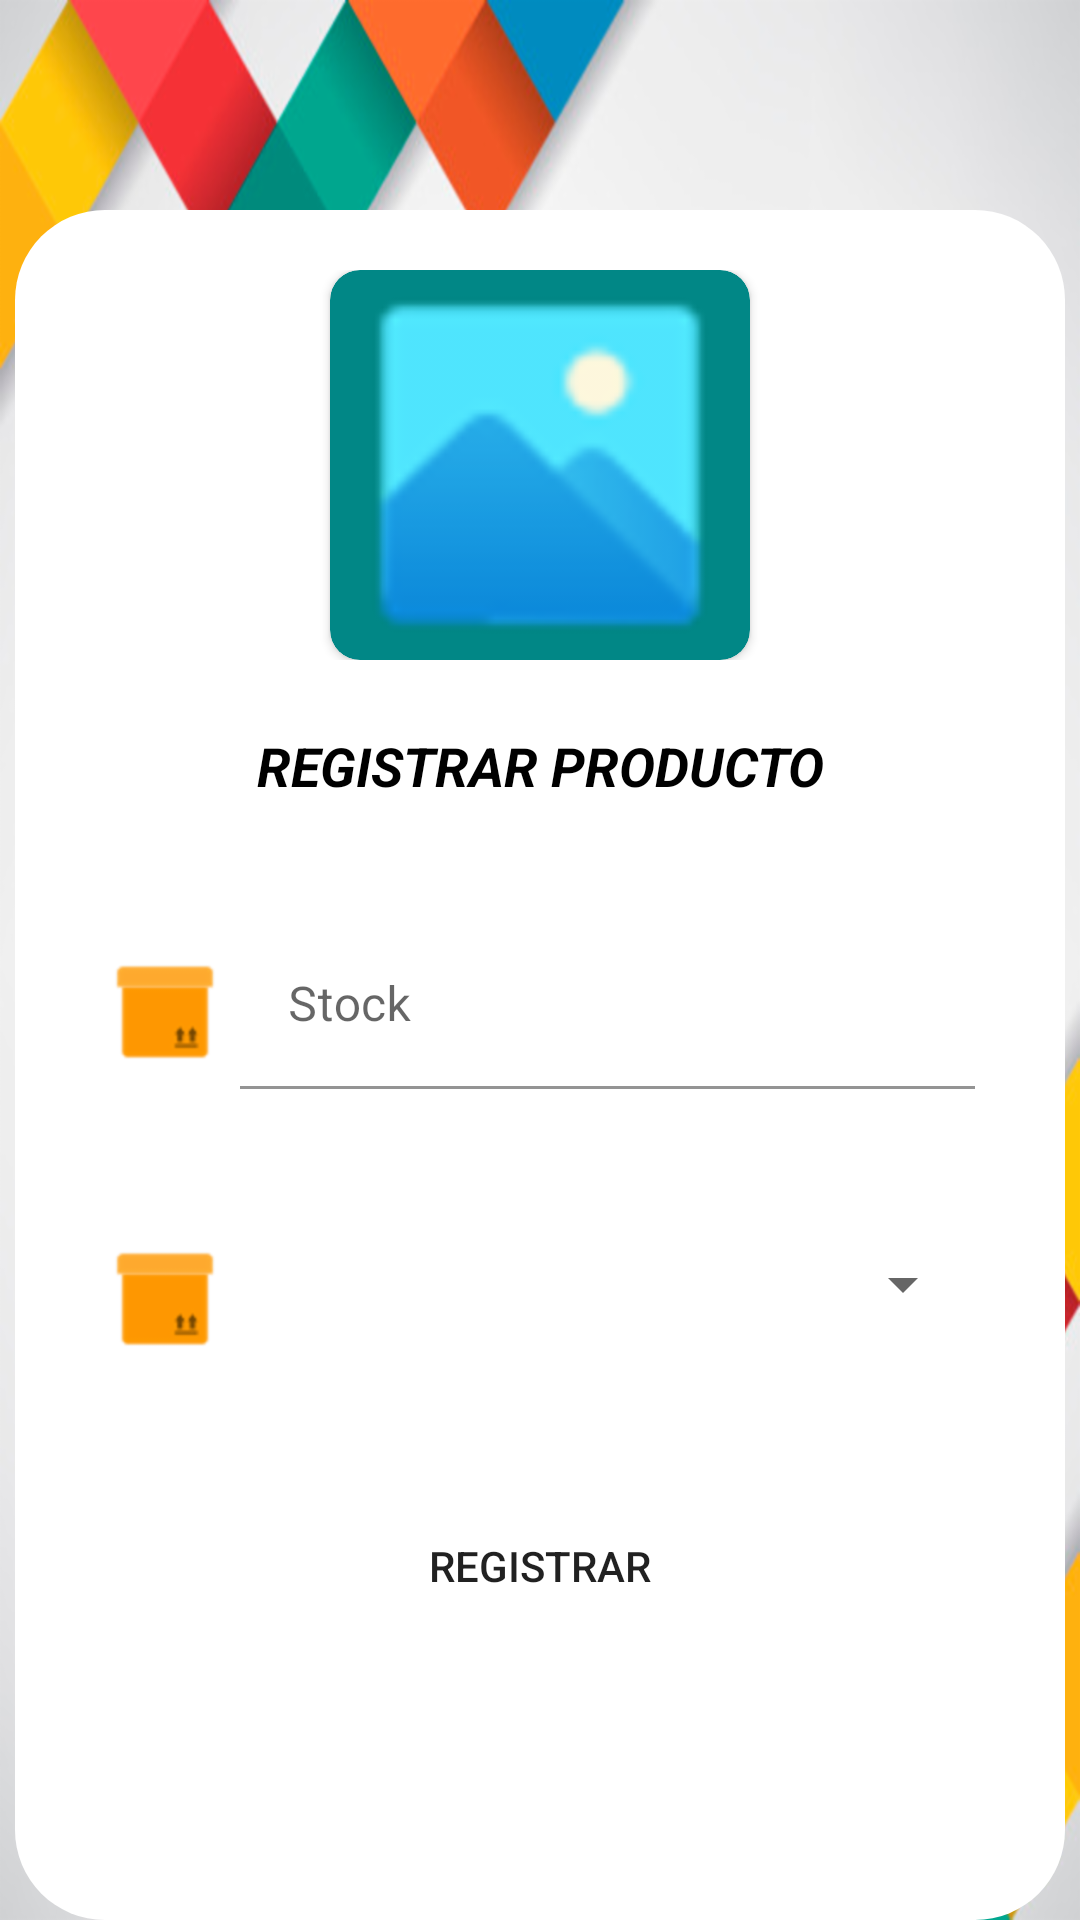

Produce the Android XML layout that renders to this screen, including the resource entries it uses.
<!-- AndroidManifest.xml: application theme Theme.GM_APP -->
<!-- res/layout/activity_ingresos_stock.xml -->
<?xml version="1.0" encoding="utf-8"?>
<androidx.coordinatorlayout.widget.CoordinatorLayout xmlns:android="http://schemas.android.com/apk/res/android"
    xmlns:app="http://schemas.android.com/apk/res-auto"
    xmlns:tools="http://schemas.android.com/tools"
    android:layout_width="match_parent"
    android:layout_height="match_parent"
    android:background="@drawable/fondo_app"
    tools:context=".activities.IngresosStockActivity">

    <LinearLayout
        android:layout_width="match_parent"
        android:layout_height="match_parent"
        android:orientation="vertical">



        <LinearLayout
            android:layout_width="350dp"
            android:layout_height="570dp"
            android:layout_gravity="center"
            android:layout_marginTop="70dp"
            android:background="@drawable/rounded_button"
            android:backgroundTint="@color/white"
            android:orientation="vertical">

            <LinearLayout
                android:layout_width="wrap_content"
                android:layout_height="wrap_content"
                android:layout_gravity="center"
                android:layout_marginTop="20dp"
                android:orientation="horizontal">



                <androidx.cardview.widget.CardView
                    android:layout_width="140dp"
                    android:layout_height="130dp"
                    android:layout_marginLeft="90dp"
                    android:layout_marginRight="90dp"
                    app:cardBackgroundColor="@color/teal_700"
                    app:cardCornerRadius="10dp">

                    <ImageView
                        android:id="@+id/imageProductoIng"
                        android:layout_width="match_parent"
                        android:layout_height="match_parent"
                        android:scaleType="centerCrop"
                        android:src="@drawable/image_50px" />

                </androidx.cardview.widget.CardView>


            </LinearLayout>

            <TextView
                android:id="@+id/nomProduct"
                android:layout_width="match_parent"
                android:layout_height="wrap_content"
                android:layout_marginTop="23dp"
                android:text="REGISTRAR PRODUCTO"
                android:textAlignment="center"
                android:textColor="@color/black"
                android:textSize="18dp"
                android:textStyle="italic|bold" />


            <LinearLayout
                android:layout_width="match_parent"
                android:layout_height="wrap_content"
                android:layout_marginLeft="30dp"
                android:layout_marginTop="40dp"
                android:layout_marginRight="30dp"
                android:orientation="horizontal">

                <ImageView
                    android:layout_width="40dp"
                    android:layout_height="40dp"
                    android:layout_marginTop="10dp"
                    android:layout_marginRight="5dp"
                    android:src="@drawable/stock_imga" />

                <com.google.android.material.textfield.TextInputLayout
                    android:layout_width="match_parent"
                    android:layout_height="wrap_content">

                    <com.google.android.material.textfield.TextInputEditText
                        android:id="@+id/edtstocking"
                        android:layout_width="match_parent"
                        android:layout_height="wrap_content"
                        android:background="@drawable/rounded_button"
                        android:hint="Stock"
                        android:inputType="numberSigned" />

                </com.google.android.material.textfield.TextInputLayout>

            </LinearLayout>

            <LinearLayout
                android:layout_width="match_parent"
                android:layout_height="wrap_content"
                android:layout_marginLeft="30dp"
                android:layout_marginTop="40dp"
                android:layout_marginRight="30dp"
                android:orientation="horizontal">

                <ImageView
                    android:layout_width="40dp"
                    android:layout_height="40dp"
                    android:layout_marginTop="10dp"
                    android:layout_marginRight="5dp"
                    android:src="@drawable/stock_imga" />

                <Spinner
                    android:id="@+id/spProveedor"
                    android:layout_width="match_parent"
                    android:layout_height="match_parent"/>


            </LinearLayout>



            <Button
                android:id="@+id/btnActualizarStock"
                android:layout_width="match_parent"
                android:layout_height="wrap_content"
                android:layout_gravity="bottom"
                android:layout_margin="45dp"
                android:background="@drawable/rounded_button"
                android:text="Registrar" />

        </LinearLayout>

    </LinearLayout>

</androidx.coordinatorlayout.widget.CoordinatorLayout>
<!-- resources referenced by this layout -->
<resources>
  <color name="black">#FF000000</color>
  <color name="teal_700">#FF018786</color>
  <color name="white">#FFFFFFFF</color>
  <!-- drawable fondo_app: png bitmap (drawable-hdpi, 99277 bytes) -->
  <!-- drawable image_50px: png bitmap (drawable-hdpi, 914 bytes) -->
  <!-- drawable rounded_button (drawable) -->
  <?xml version="1.0" encoding="utf-8"?>
  <shape xmlns:android="http://schemas.android.com/apk/res/android"
      android:shape="rectangle" android:padding="10dp">
  
      <corners android:radius="30dp"/>
  
  
  </shape>
  <!-- drawable stock_imga: png bitmap (drawable-hdpi, 428 bytes) -->
  <style name="Theme.GM_APP" parent="Theme.MaterialComponents.DayNight.NoActionBar">
          
          <item name="colorPrimary">@color/purple_500</item>
          <item name="colorPrimaryVariant">@color/purple_700</item>
          <item name="colorOnPrimary">@color/white</item>
          
          <item name="colorSecondary">@color/teal_200</item>
          <item name="colorSecondaryVariant">@color/teal_700</item>
          <item name="colorOnSecondary">@color/black</item>
          
          <item name="android:statusBarColor" tools:targetApi="l">?attr/colorPrimaryVariant</item>
          
      </style>
  <color name="purple_500">#FF6200EE</color>
  <color name="purple_700">#FF3700B3</color>
  <color name="teal_200">#FF03DAC5</color>
</resources>
